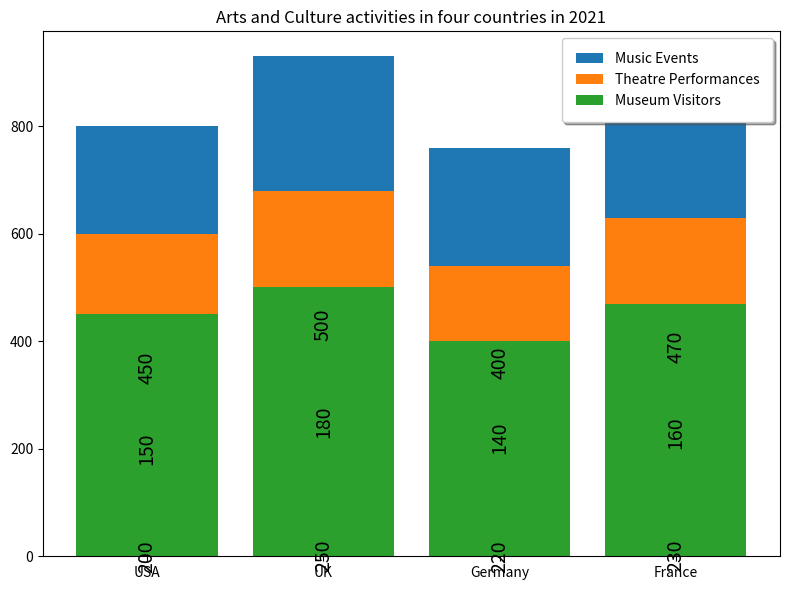

Here is the Python script that generated this plot: (Note: this script raises an exception after producing the figure.)

import matplotlib.pyplot as plt
import numpy as np

data = np.array([[200, 150, 450], 
                 [250, 180, 500], 
                 [220, 140, 400],
                 [230, 160, 470]])
x = np.arange(4)
country = ['USA', 'UK', 'Germany', 'France']

fig = plt.figure(figsize=(8, 6))
ax = fig.add_subplot(111)
ax.bar(x, data[:, 0], label='Music Events', bottom=data[:, 1]+data[:, 2])
ax.bar(x, data[:, 1], label='Theatre Performances', bottom=data[:, 2])
ax.bar(x, data[:, 2], label='Museum Visitors')
plt.xticks(x, country)
plt.title('Arts and Culture activities in four countries in 2021')
plt.legend(fancybox=True, framealpha=1, shadow=True, borderpad=1)

for i in range(len(x)):
    y_offset = 0
    for j in range(3):
        ax.annotate(str(data[i][j]), xy=(x[i], y_offset + 0.1), va='center', ha='center', fontsize=14, rotation=90)
        y_offset += data[i][j]
plt.tight_layout()
plt.savefig('Bar Chart/png/271.png')
plt.clf()
